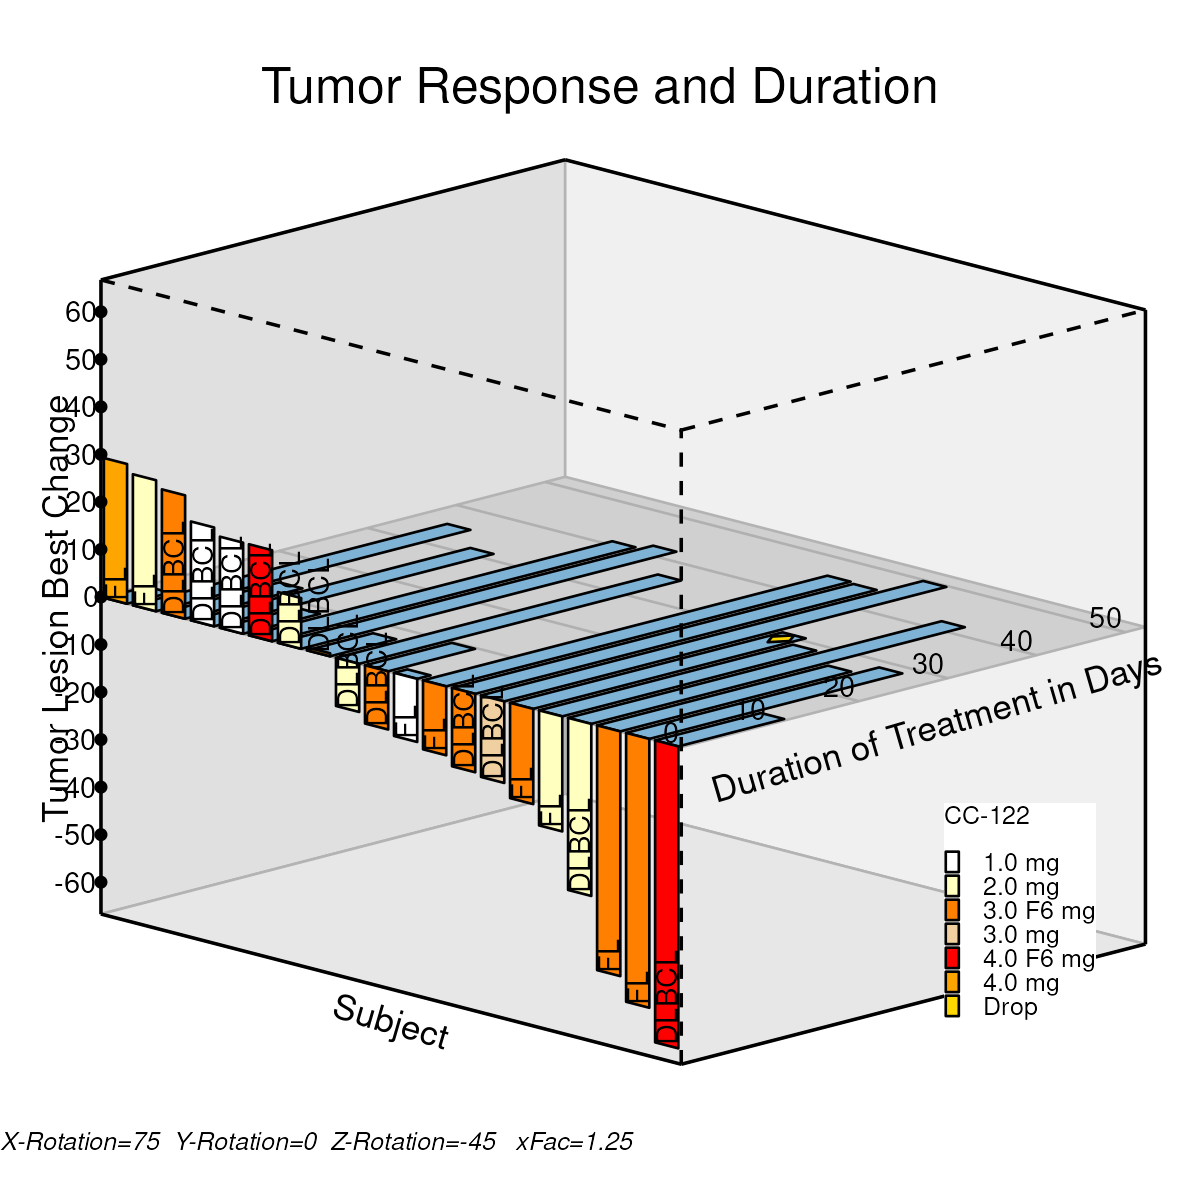

Values plotted in this chart, from the file beside it:
type, pid, x, y, z, xn, yn, zn, px, py, pz, Drug, DrugLabel, Code, Lid, yTickVal, zTickVal
Duration, 1, -1.125, 0, 0, -1.238, -1, 0, -1.582, 0.04347, 0.1622, 3, 4.0 mg, FL, , , 
Duration, 1, -1.125, 4.831, 0, -1.238, -0.8151, 0, -1.451, 0.07731, 0.2885, 3, 4.0 mg, FL, , , 
Duration, 1, -0.125, 4.831, 0, -1.137, -0.8151, 0, -1.381, 0.05901, 0.2202, 3, 4.0 mg, FL, , , 
Duration, 1, -0.125, 0, 0, -1.137, -1, 0, -1.511, 0.02516, 0.09391, 3, 4.0 mg, FL, , , 
Response, 2, -1.125, 0, 0, -1.238, -1, 0, -1.582, 0.04347, 0.1622, 3, 4.0 mg, FL, , , 
Response, 2, -1.125, 0, 29.4, -1.238, -1, 0.4407, -1.582, 0.4692, 0.04815, 3, 4.0 mg, FL, , , 
Response, 2, -0.125, 0, 29.4, -1.137, -1, 0.4407, -1.511, 0.4509, -0.02015, 3, 4.0 mg, FL, , , 
Response, 2, -0.125, 0, 0, -1.137, -1, 0, -1.511, 0.02516, 0.09391, 3, 4.0 mg, FL, , , 
Code, 2, -0.625, 0, 0, -1.188, -1, 0, -1.547, 0.03431, 0.1281, 3, 4.0 mg, FL, , , 
Duration, 3, 0.125, 0, 0, -1.113, -1, 0, -1.494, 0.02059, 0.07684, 1, 2.0 mg, FL, , , 
Duration, 3, 0.125, 35.38, 0, -1.113, 0.3543, 0, -0.5361, 0.2684, 1.002, 1, 2.0 mg, FL, , , 
Duration, 3, 1.125, 35.38, 0, -1.012, 0.3543, 0, -0.4654, 0.2501, 0.9335, 1, 2.0 mg, FL, , , 
Duration, 3, 1.125, 0, 0, -1.012, -1, 0, -1.423, 0.002288, 0.008538, 1, 2.0 mg, FL, , , 
Response, 4, 0.125, 0, 0, -1.113, -1, 0, -1.494, 0.02059, 0.07684, 1, 2.0 mg, FL, , , 
Response, 4, 0.125, 0, 27.56, -1.113, -1, 0.4132, -1.494, 0.4197, -0.03009, 1, 2.0 mg, FL, , , 
Response, 4, 1.125, 0, 27.56, -1.012, -1, 0.4132, -1.423, 0.4014, -0.09839, 1, 2.0 mg, FL, , , 
Response, 4, 1.125, 0, 0, -1.012, -1, 0, -1.423, 0.002288, 0.008538, 1, 2.0 mg, FL, , , 
Code, 4, 0.625, 0, 0, -1.062, -1, 0, -1.458, 0.01144, 0.04269, 1, 2.0 mg, FL, , , 
Duration, 5, 1.375, 0, 0, -0.9875, -1, 0, -1.405, -0.002288, -0.008538, 4, 3.0 F6 mg, DLBCL, , , 
Duration, 5, 1.375, 13.21, 0, -0.9875, -0.4944, 0, -1.048, 0.09024, 0.3368, 4, 3.0 F6 mg, DLBCL, , , 
Duration, 5, 2.375, 13.21, 0, -0.8875, -0.4944, 0, -0.9772, 0.07193, 0.2685, 4, 3.0 F6 mg, DLBCL, , , 
Duration, 5, 2.375, 0, 0, -0.8875, -1, 0, -1.335, -0.02059, -0.07684, 4, 3.0 F6 mg, DLBCL, , , 
Response, 6, 1.375, 0, 0, -0.9875, -1, 0, -1.405, -0.002288, -0.008538, 4, 3.0 F6 mg, DLBCL, , , 
Response, 6, 1.375, 0, 25.96, -0.9875, -1, 0.3892, -1.405, 0.3737, -0.1093, 4, 3.0 F6 mg, DLBCL, , , 
Response, 6, 2.375, 0, 25.96, -0.8875, -1, 0.3892, -1.335, 0.3554, -0.1776, 4, 3.0 F6 mg, DLBCL, , , 
Response, 6, 2.375, 0, 0, -0.8875, -1, 0, -1.335, -0.02059, -0.07684, 4, 3.0 F6 mg, DLBCL, , , 
Code, 6, 1.875, 0, 0, -0.9375, -1, 0, -1.37, -0.01144, -0.04269, 4, 3.0 F6 mg, DLBCL, , , 
Duration, 7, 2.625, 0, 0, -0.8625, -1, 0, -1.317, -0.02516, -0.09391, 0, 1.0 mg, DLBCL, , , 
Duration, 7, 2.625, 31.45, 0, -0.8625, 0.2039, 0, -0.4657, 0.1952, 0.7283, 0, 1.0 mg, DLBCL, , , 
Duration, 7, 3.625, 31.45, 0, -0.7625, 0.2039, 0, -0.395, 0.1769, 0.66, 0, 1.0 mg, DLBCL, , , 
Duration, 7, 3.625, 0, 0, -0.7625, -1, 0, -1.246, -0.04347, -0.1622, 0, 1.0 mg, DLBCL, , , 
Response, 8, 2.625, 0, 0, -0.8625, -1, 0, -1.317, -0.02516, -0.09391, 0, 1.0 mg, DLBCL, , , 
Response, 8, 2.625, 0, 20.78, -0.8625, -1, 0.3116, -1.317, 0.2758, -0.1746, 0, 1.0 mg, DLBCL, , , 
Response, 8, 3.625, 0, 20.78, -0.7625, -1, 0.3116, -1.246, 0.2575, -0.2429, 0, 1.0 mg, DLBCL, , , 
Response, 8, 3.625, 0, 0, -0.7625, -1, 0, -1.246, -0.04347, -0.1622, 0, 1.0 mg, DLBCL, , , 
Code, 8, 3.125, 0, 0, -0.8125, -1, 0, -1.282, -0.03431, -0.1281, 0, 1.0 mg, DLBCL, , , 
Duration, 9, 3.875, 0, 0, -0.7375, -1, 0, -1.229, -0.04804, -0.1793, 0, 1.0 mg, DLBCL, , , 
Duration, 9, 3.875, 8.656, 0, -0.7375, -0.6686, 0, -0.9943, 0.01261, 0.04705, 0, 1.0 mg, DLBCL, , , 
Duration, 9, 4.875, 8.656, 0, -0.6375, -0.6686, 0, -0.9236, -0.005694, -0.02125, 0, 1.0 mg, DLBCL, , , 
Duration, 9, 4.875, 0, 0, -0.6375, -1, 0, -1.158, -0.06634, -0.2476, 0, 1.0 mg, DLBCL, , , 
Response, 10, 3.875, 0, 0, -0.7375, -1, 0, -1.229, -0.04804, -0.1793, 0, 1.0 mg, DLBCL, , , 
Response, 10, 3.875, 0, 19.17, -0.7375, -1, 0.2873, -1.229, 0.2295, -0.2537, 0, 1.0 mg, DLBCL, , , 
Response, 10, 4.875, 0, 19.17, -0.6375, -1, 0.2873, -1.158, 0.2112, -0.322, 0, 1.0 mg, DLBCL, , , 
Response, 10, 4.875, 0, 0, -0.6375, -1, 0, -1.158, -0.06634, -0.2476, 0, 1.0 mg, DLBCL, , , 
Code, 10, 4.375, 0, 0, -0.6875, -1, 0, -1.193, -0.05719, -0.2134, 0, 1.0 mg, DLBCL, , , 
Duration, 11, 5.125, 0, 0, -0.6125, -1, 0, -1.14, -0.07092, -0.2647, 5, 4.0 F6 mg, DLBCL, , , 
Duration, 11, 5.125, 40.89, 0, -0.6125, 0.5654, 0, -0.03328, 0.2156, 0.8045, 5, 4.0 F6 mg, DLBCL, , , 
Duration, 11, 6.125, 40.89, 0, -0.5125, 0.5654, 0, 0.03743, 0.1973, 0.7362, 5, 4.0 F6 mg, DLBCL, , , 
Duration, 11, 6.125, 0, 0, -0.5125, -1, 0, -1.069, -0.08922, -0.333, 5, 4.0 F6 mg, DLBCL, , , 
Response, 12, 5.125, 0, 0, -0.6125, -1, 0, -1.14, -0.07092, -0.2647, 5, 4.0 F6 mg, DLBCL, , , 
Response, 12, 5.125, 0, 19.16, -0.6125, -1, 0.2872, -1.14, 0.2065, -0.339, 5, 4.0 F6 mg, DLBCL, , , 
Response, 12, 6.125, 0, 19.16, -0.5125, -1, 0.2872, -1.069, 0.1882, -0.4073, 5, 4.0 F6 mg, DLBCL, , , 
Response, 12, 6.125, 0, 0, -0.5125, -1, 0, -1.069, -0.08922, -0.333, 5, 4.0 F6 mg, DLBCL, , , 
Code, 12, 5.625, 0, 0, -0.5625, -1, 0, -1.105, -0.08007, -0.2988, 5, 4.0 F6 mg, DLBCL, , , 
Duration, 13, 6.375, 0, 0, -0.4875, -1, 0, -1.052, -0.09379, -0.35, 1, 2.0 mg, DLBCL, , , 
Duration, 13, 6.375, 42.23, 0, -0.4875, 0.6166, 0, 0.0913, 0.2021, 0.7541, 1, 2.0 mg, DLBCL, , , 
Duration, 13, 7.375, 42.23, 0, -0.3875, 0.6166, 0, 0.162, 0.1838, 0.6858, 1, 2.0 mg, DLBCL, , , 
Duration, 13, 7.375, 0, 0, -0.3875, -1, 0, -0.9811, -0.1121, -0.4183, 1, 2.0 mg, DLBCL, , , 
Response, 14, 6.375, 0, 0, -0.4875, -1, 0, -1.052, -0.09379, -0.35, 1, 2.0 mg, DLBCL, , , 
Response, 14, 6.375, 0, 10.67, -0.4875, -1, 0.16, -1.052, 0.06074, -0.3915, 1, 2.0 mg, DLBCL, , , 
... 159 more rows
